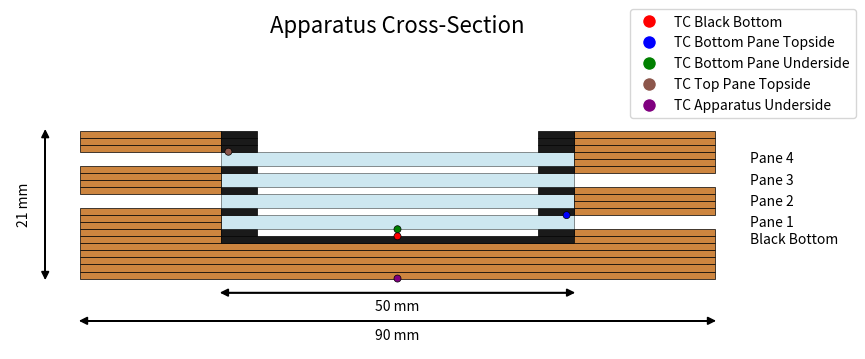

Reproduce this figure in Python. (Note: this script raises an exception after producing the figure.)
#!/usr/bin/env python3
"""
Generate a 2D cross-section visualization of the experimental apparatus using Matplotlib.
"""
import numpy as np
import matplotlib.pyplot as plt
import matplotlib.patches as patches
from matplotlib.lines import Line2D
import os

# Configuration
# Dimensions in mm
TOTAL_HEIGHT = 21
CORK_DIAMETER = 90
CORK_HOLE_DIAMETER = 40
GLASS_DIAMETER = 50
LAYER_THICKNESS = 1
GLASS_THICKNESS = 2 * LAYER_THICKNESS  # 2mm (2 layers)
THERMOCOUPLE_THICKNESS = 1

# Number of cork layers
TOP_CORK_LAYERS = 3
BOTTOM_CORK_LAYERS = 5

# Colors
CORK_COLOR = '#CD853F'  # SaddleBrown
BLACK_BOTTOM_COLOR = '#1A1A1A'  # Almost black
GLASS_COLOR = '#ADD8E6'  # Light blue
GLASS_ALPHA = 0.6

# Thermocouple colors
RED_TC_COLOR = 'red'  # Top of black bottom
BLUE_TC_COLOR = 'blue'  # Top of bottom pane
GREEN_TC_COLOR = 'green'  # Under bottom pane
PURPLE_TC_COLOR = 'purple'  # Underside of apparatus
BROWN_TC_COLOR = '#8c564b'  # Top pane topside (matches figure3a)

# Figure settings
DPI = 300
FIG_WIDTH = 10
FIG_HEIGHT = 12
MARGIN = 10  # mm

def setup_figure():
    """Set up the matplotlib figure with proper dimensions"""
    fig, ax = plt.subplots(figsize=(FIG_WIDTH, FIG_HEIGHT), dpi=DPI)
    
    # Set equal aspect ratio
    ax.set_aspect('equal')
    
    # Set limits
    ax.set_xlim(-CORK_DIAMETER/2 - MARGIN, CORK_DIAMETER/2 + MARGIN)
    ax.set_ylim(-MARGIN, TOTAL_HEIGHT + MARGIN)
    
    # Remove axes
    ax.axis('off')
    
    # Set title
    ax.set_title('Apparatus Cross-Section', fontsize=16, pad=20)
    
    return fig, ax

def draw_cork_layer(ax, y_position, is_black_bottom=False, draw_hole=True):
    """Draw a cork layer at the specified height
    
    For layers with holes, we draw two separate rectangles (left and right of hole)
    to avoid drawing a white rectangle that could have borders.
    
    For cork layers with holes, we also add black tips on the inside edge of each side
    that line up exactly with the glass edges.
    
    For the black bottom, which is a full layer without a hole, we draw it as a regular
    cork color layer but with black portions only in the areas where glass would be.
    """
    cork_color = BLACK_BOTTOM_COLOR if is_black_bottom else CORK_COLOR
    
    if not draw_hole and not is_black_bottom:
        # Draw single solid rectangle for fully filled regular cork layers
        cork = patches.Rectangle(
            (-CORK_DIAMETER/2, y_position),
            CORK_DIAMETER, LAYER_THICKNESS,
            facecolor=cork_color,
            edgecolor='black',
            linewidth=0.5
        )
        ax.add_patch(cork)
        return [cork]
    elif is_black_bottom and not draw_hole:
        # Special case for black bottom - full cork layer but with black only in middle
        left_width = (CORK_DIAMETER - GLASS_DIAMETER) / 2
        
        # Left side (cork color)
        left_cork = patches.Rectangle(
            (-CORK_DIAMETER/2, y_position),
            left_width, LAYER_THICKNESS,
            facecolor=CORK_COLOR,
            edgecolor='black',
            linewidth=0.5
        )
        ax.add_patch(left_cork)
        
        # Middle section (black color)
        middle_section = patches.Rectangle(
            (-GLASS_DIAMETER/2, y_position),
            GLASS_DIAMETER, LAYER_THICKNESS,
            facecolor=BLACK_BOTTOM_COLOR,
            edgecolor='black',
            linewidth=0.5
        )
        ax.add_patch(middle_section)
        
        # Right side (cork color)
        right_cork = patches.Rectangle(
            (GLASS_DIAMETER/2, y_position),
            left_width, LAYER_THICKNESS,
            facecolor=CORK_COLOR,
            edgecolor='black',
            linewidth=0.5
        )
        ax.add_patch(right_cork)
        
        return [left_cork, middle_section, right_cork]
    else:
        # Calculate dimensions
        left_width = (CORK_DIAMETER - CORK_HOLE_DIAMETER) / 2
        
        # Calculate how far the black tip should extend to line up exactly with glass
        black_tip_width = (GLASS_DIAMETER - CORK_HOLE_DIAMETER) / 2  # Exact alignment with glass edge
        
        # Left side of hole
        left_cork = patches.Rectangle(
            (-CORK_DIAMETER/2, y_position),
            left_width - black_tip_width, LAYER_THICKNESS,  # Reduced for the black tip
            facecolor=cork_color,
            edgecolor='black',
            linewidth=0.5
        )
        ax.add_patch(left_cork)
        
        # Black tip on the right edge of the left cork section
        left_black_tip = patches.Rectangle(
            (-CORK_DIAMETER/2 + left_width - black_tip_width, y_position),
            black_tip_width, LAYER_THICKNESS,  # Extends to glass edge
            facecolor=BLACK_BOTTOM_COLOR,
            edgecolor='black',
            linewidth=0.5
        )
        ax.add_patch(left_black_tip)
        
        # Right side of hole
        right_cork = patches.Rectangle(
            (CORK_HOLE_DIAMETER/2 + black_tip_width, y_position),  # Shifted for the black tip
            left_width - black_tip_width, LAYER_THICKNESS,  # Reduced for the black tip
            facecolor=cork_color,
            edgecolor='black',
            linewidth=0.5
        )
        ax.add_patch(right_cork)
        
        # Black tip on the left edge of the right cork section
        right_black_tip = patches.Rectangle(
            (CORK_HOLE_DIAMETER/2, y_position),
            black_tip_width, LAYER_THICKNESS,  # Extends to glass edge
            facecolor=BLACK_BOTTOM_COLOR,
            edgecolor='black',
            linewidth=0.5
        )
        ax.add_patch(right_black_tip)
        
        return [left_cork, right_cork, left_black_tip, right_black_tip]

def draw_glass_layer(ax, y_position, pane_number, cork_side):
    """Draw a complete glass layer with cork on specified side
    
    Parameters:
    ----------
    cork_side : str
        'left' - cork on left side, empty on right (Panes 1,3)
        'right' - cork on right side, empty on left (Panes 2,4)
    """
    # Calculate dimensions
    total_side_width = (CORK_DIAMETER - GLASS_DIAMETER) / 2
    
    # Draw glass in the center
    glass = patches.Rectangle(
        (-GLASS_DIAMETER/2, y_position),
        GLASS_DIAMETER, GLASS_THICKNESS,
        facecolor=GLASS_COLOR,
        edgecolor='black',
        alpha=GLASS_ALPHA,
        linewidth=0.5,
        label=f'Pane {pane_number}'
    )
    ax.add_patch(glass)
    
    # Draw two separate 1mm cork layers on specified side
    if cork_side == 'left':
        # First cork layer on left side
        left_cork1 = patches.Rectangle(
            (-CORK_DIAMETER/2, y_position),  # Left edge
            total_side_width, LAYER_THICKNESS,  # Width from edge to glass, 1mm height
            facecolor=CORK_COLOR,
            edgecolor='black',
            linewidth=0.5
        )
        ax.add_patch(left_cork1)
        
        # Second cork layer on left side
        left_cork2 = patches.Rectangle(
            (-CORK_DIAMETER/2, y_position + LAYER_THICKNESS),  # Left edge, 1mm up
            total_side_width, LAYER_THICKNESS,  # Width from edge to glass, 1mm height
            facecolor=CORK_COLOR,
            edgecolor='black',
            linewidth=0.5
        )
        ax.add_patch(left_cork2)
    else:  # cork_side == 'right'
        # First cork layer on right side
        right_cork1 = patches.Rectangle(
            (GLASS_DIAMETER/2, y_position),  # Right edge of glass
            total_side_width, LAYER_THICKNESS,  # Width to right edge, 1mm height
            facecolor=CORK_COLOR,
            edgecolor='black',
            linewidth=0.5
        )
        ax.add_patch(right_cork1)
        
        # Second cork layer on right side
        right_cork2 = patches.Rectangle(
            (GLASS_DIAMETER/2, y_position + LAYER_THICKNESS),  # Right edge of glass, 1mm up
            total_side_width, LAYER_THICKNESS,  # Width to right edge, 1mm height
            facecolor=CORK_COLOR,
            edgecolor='black',
            linewidth=0.5
        )
        ax.add_patch(right_cork2)
    
    return glass

def draw_thermocouple(ax, x_position, y_position, color, size=THERMOCOUPLE_THICKNESS, label=None):
    """Draw a thermocouple at the specified position"""
    tc = patches.Circle(
        (x_position, y_position),
        radius=size/2,
        facecolor=color,
        edgecolor='black',
        linewidth=0.5,
        label=label
    )
    ax.add_patch(tc)
    
    return tc

def draw_apparatus(ax, with_glasses=True):
    """Draw the complete apparatus"""
    # Start from bottom
    y_position = 0
    
    # Draw bottom cork layers (no hole in bottom cork layers)
    for i in range(BOTTOM_CORK_LAYERS):
        draw_cork_layer(ax, y_position, draw_hole=False)
        y_position += LAYER_THICKNESS
    
    # Draw Black Bottom with same pattern as cork layers with holes
    black_bottom_objects = draw_cork_layer(ax, y_position, is_black_bottom=True, draw_hole=False)
    black_bottom_y = y_position
    y_position += LAYER_THICKNESS
    
    # Draw glass panes with cork separators
    glass_panes = []
    glass_positions = []
    
    for i in range(4):  # 4 glass panes
        # For first pane, draw a cork separator
        if i == 0:
            # Cork separator with holes
            draw_cork_layer(ax, y_position, draw_hole=True)
            y_position += LAYER_THICKNESS
        
        # Glass pane with cork on alternating sides
        if with_glasses:
            # Pane 1 and 3: cork on left side, empty on right
            if i == 0 or i == 2:
                glass = draw_glass_layer(ax, y_position, i+1, cork_side='left')
            # Pane 2 and 4: cork on right side, empty on left
            else:
                glass = draw_glass_layer(ax, y_position, i+1, cork_side='right')
                
            glass_panes.append(glass)
            glass_positions.append(y_position)
        else:
            # Draw just the cork sides without glass
            total_side_width = (CORK_DIAMETER - GLASS_DIAMETER) / 2
            # Calculate dimensions for the cork segments on the sides
            if i == 0 or i == 2:  # Left side cork for panes 1 and 3
                # First layer on left side
                left_cork1 = patches.Rectangle(
                    (-CORK_DIAMETER/2, y_position),
                    total_side_width, LAYER_THICKNESS,
                    facecolor=CORK_COLOR,
                    edgecolor='black',
                    linewidth=0.5
                )
                ax.add_patch(left_cork1)
                
                # Second layer on left side
                left_cork2 = patches.Rectangle(
                    (-CORK_DIAMETER/2, y_position + LAYER_THICKNESS),
                    total_side_width, LAYER_THICKNESS,
                    facecolor=CORK_COLOR,
                    edgecolor='black',
                    linewidth=0.5
                )
                ax.add_patch(left_cork2)
            else:  # Right side cork for panes 2 and 4
                # First layer on right side
                right_cork1 = patches.Rectangle(
                    (GLASS_DIAMETER/2, y_position),
                    total_side_width, LAYER_THICKNESS,
                    facecolor=CORK_COLOR,
                    edgecolor='black',
                    linewidth=0.5
                )
                ax.add_patch(right_cork1)
                
                # Second layer on right side
                right_cork2 = patches.Rectangle(
                    (GLASS_DIAMETER/2, y_position + LAYER_THICKNESS),
                    total_side_width, LAYER_THICKNESS,
                    facecolor=CORK_COLOR,
                    edgecolor='black',
                    linewidth=0.5
                )
                ax.add_patch(right_cork2)
            
            # Still track the positions for thermocouples
            glass_positions.append(y_position)
        
        y_position += GLASS_THICKNESS
        
        # Cork separator between glass panes (only one layer)
        draw_cork_layer(ax, y_position, draw_hole=True)
        y_position += LAYER_THICKNESS
    
    # Draw top cork layers (subtract 1 since we already drew one cork layer after the last glass pane)
    for i in range(TOP_CORK_LAYERS - 1):
        draw_cork_layer(ax, y_position, draw_hole=True)
        y_position += LAYER_THICKNESS
    
    # Draw thermocouples (regardless of glass presence)
    # Only check if glass_positions is available, which happens in both cases now
    if glass_positions:
        # Red thermocouple - top of black bottom (centered)
        red_tc = draw_thermocouple(
            ax,
            0,  # Centered
            black_bottom_y + LAYER_THICKNESS,
            RED_TC_COLOR,
            label="Red TC"
        )
        
        # Blue thermocouple - top of bottom pane
        blue_tc = draw_thermocouple(
            ax,
            GLASS_DIAMETER/2 - THERMOCOUPLE_THICKNESS,
            glass_positions[0] + GLASS_THICKNESS,
            BLUE_TC_COLOR,
            label="Blue TC"
        )
        
        # Green thermocouple - under bottom pane
        green_tc = draw_thermocouple(
            ax,
            0,
            glass_positions[0],
            GREEN_TC_COLOR,
            label="Green TC"
        )
        
        # Purple thermocouple - underside of apparatus (centered)
        purple_tc = draw_thermocouple(
            ax,
            0,  # Centered
            0,
            PURPLE_TC_COLOR,
            label="Purple TC"
        )
        
        # Brown thermocouple - top of top pane (4th glass pane)
        brown_tc = draw_thermocouple(
            ax,
            -GLASS_DIAMETER/2 + THERMOCOUPLE_THICKNESS,  # Opposite of blue TC
            glass_positions[3] + GLASS_THICKNESS,
            BROWN_TC_COLOR,
            label="Brown TC"
        )
    
    # Add dimension lines and labels
    # Overall height
    ax.arrow(-CORK_DIAMETER/2 - 5, 0, 0, TOTAL_HEIGHT, 
             head_width=1, head_length=1, fc='black', ec='black', length_includes_head=True)
    ax.arrow(-CORK_DIAMETER/2 - 5, TOTAL_HEIGHT, 0, -TOTAL_HEIGHT, 
             head_width=1, head_length=1, fc='black', ec='black', length_includes_head=True)
    ax.text(-CORK_DIAMETER/2 - 8, TOTAL_HEIGHT/2, f'{TOTAL_HEIGHT} mm', 
            rotation=90, ha='center', va='center')
    
    # Cork diameter
    ax.arrow(-CORK_DIAMETER/2, -6, CORK_DIAMETER, 0, 
             head_width=1, head_length=1, fc='black', ec='black', length_includes_head=True)
    ax.arrow(CORK_DIAMETER/2, -6, -CORK_DIAMETER, 0, 
             head_width=1, head_length=1, fc='black', ec='black', length_includes_head=True)
    ax.text(0, -8, f'{CORK_DIAMETER} mm', ha='center', va='center')
    
    # Glass diameter - moved below the apparatus
    if with_glasses and glass_positions:
        y_glass_label = -2  # Position below the apparatus
        ax.arrow(-GLASS_DIAMETER/2, y_glass_label, GLASS_DIAMETER, 0, 
                 head_width=1, head_length=1, fc='black', ec='black', length_includes_head=True)
        ax.arrow(GLASS_DIAMETER/2, y_glass_label, -GLASS_DIAMETER, 0, 
                 head_width=1, head_length=1, fc='black', ec='black', length_includes_head=True)
        ax.text(0, y_glass_label - 2, f'{GLASS_DIAMETER} mm', ha='center', va='center')
    
    # Add text labels - all on the right side
    ax.text(CORK_DIAMETER/2 + 5, black_bottom_y + LAYER_THICKNESS/2, 
            'Black Bottom', ha='left', va='center')
    
    if with_glasses:
        for i, pos in enumerate(glass_positions):
            ax.text(CORK_DIAMETER/2 + 5, pos + GLASS_THICKNESS/2, 
                    f'Pane {i+1}', ha='left', va='center')
    
    # Add legend for thermocouples
    if glass_positions:  # Same condition as for drawing thermocouples
        legend_elements = [
            Line2D([0], [0], marker='o', color='w', markerfacecolor=RED_TC_COLOR, markersize=10, label='TC Black Bottom'),
            Line2D([0], [0], marker='o', color='w', markerfacecolor=BLUE_TC_COLOR, markersize=10, label='TC Bottom Pane Topside'),
            Line2D([0], [0], marker='o', color='w', markerfacecolor=GREEN_TC_COLOR, markersize=10, label='TC Bottom Pane Underside'),
            Line2D([0], [0], marker='o', color='w', markerfacecolor=BROWN_TC_COLOR, markersize=10, label='TC Top Pane Topside'),
            Line2D([0], [0], marker='o', color='w', markerfacecolor=PURPLE_TC_COLOR, markersize=10, label='TC Apparatus Underside'),
        ]
        ax.legend(handles=legend_elements, loc='upper right', bbox_to_anchor=(1.1, 1.2))

def save_figure(fig, filename):
    """Save the figure in multiple formats"""
    # put in 'renders' of script directory
    output_dir = os.path.join(os.path.dirname(__file__), 'renders')

    # Create output directory if it doesn't exist
    os.makedirs(output_dir, exist_ok=True)
    
    # Save as PNG
    png_path = os.path.join(output_dir, f"{filename}.png")
    fig.savefig(png_path, dpi=DPI, bbox_inches='tight')


def main():
    """Main function to draw and save the apparatus visualization"""
    # Draw with glass panes
    fig, ax = setup_figure()
    draw_apparatus(ax, with_glasses=True)
    save_figure(fig, "apparatus_with_glass")
    plt.close(fig)
    
    # Draw without glass panes
    fig, ax = setup_figure()
    draw_apparatus(ax, with_glasses=False)
    save_figure(fig, "apparatus_without_glass")
    plt.close(fig)
    
    print("Done! Figures have been saved to the 'renders' directory.")

if __name__ == "__main__":
    main()